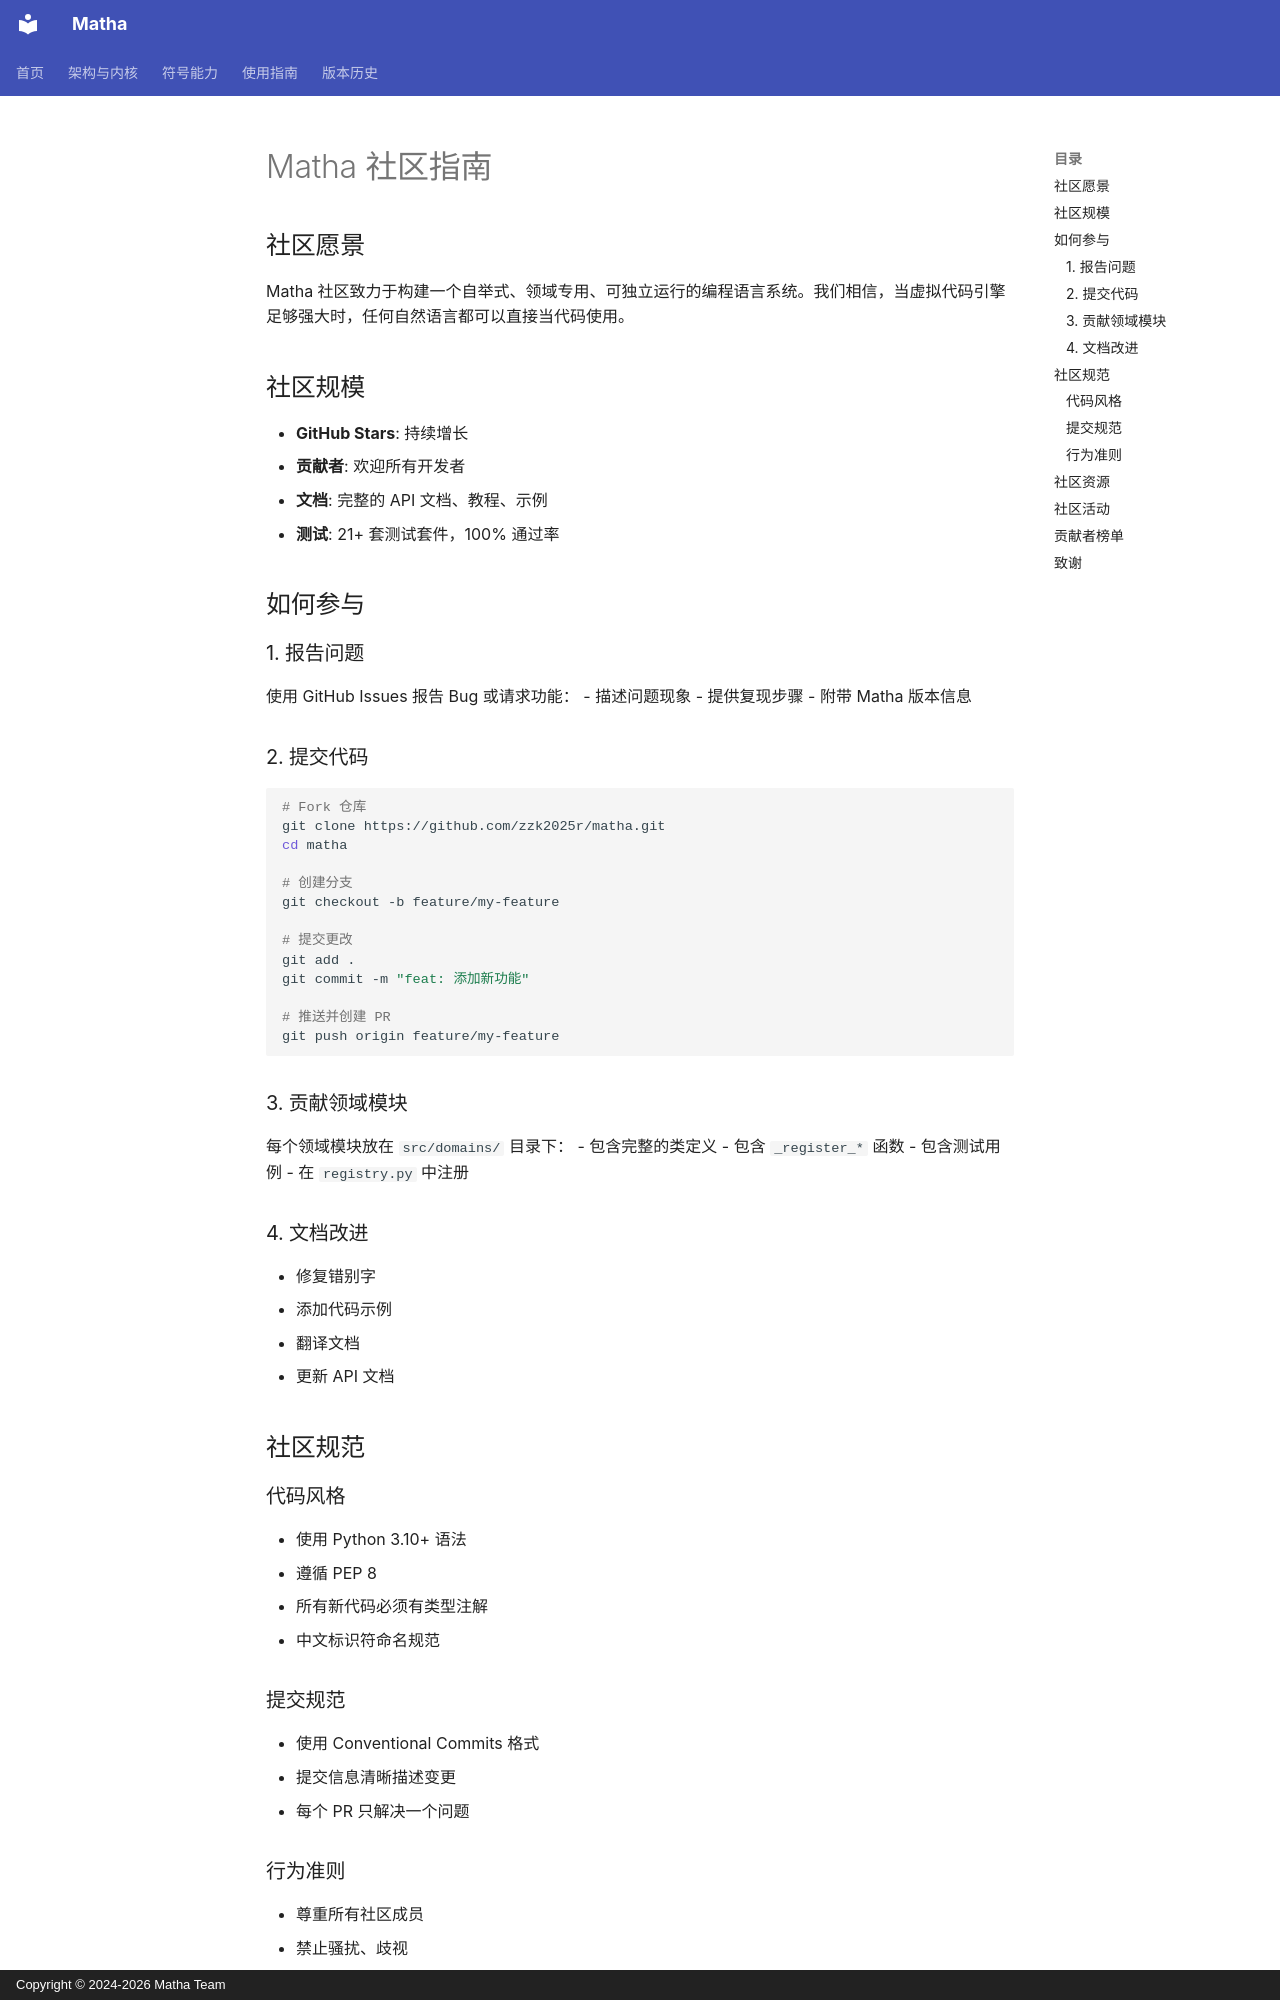

repository: zzk2025r/matha · page: community/index.html · generator: mkdocs · copyright: Copyright © 2024-2026 Matha Team

# Matha 社区指南

## 社区愿景

Matha 社区致力于构建一个自举式、领域专用、可独立运行的编程语言系统。我们相信，当虚拟代码引擎足够强大时，任何自然语言都可以直接当代码使用。

## 社区规模

- **GitHub Stars**: 持续增长
- **贡献者**: 欢迎所有开发者
- **文档**: 完整的 API 文档、教程、示例
- **测试**: 21+ 套测试套件，100% 通过率

## 如何参与

### 1. 报告问题

使用 GitHub Issues 报告 Bug 或请求功能：
- 描述问题现象
- 提供复现步骤
- 附带 Matha 版本信息

### 2. 提交代码

```bash
# Fork 仓库
git clone https://github.com/zzk2025r/matha.git
cd matha

# 创建分支
git checkout -b feature/my-feature

# 提交更改
git add .
git commit -m "feat: 添加新功能"

# 推送并创建 PR
git push origin feature/my-feature
```

### 3. 贡献领域模块

每个领域模块放在 `src/domains/` 目录下：
- 包含完整的类定义
- 包含 `_register_*` 函数
- 包含测试用例
- 在 `registry.py` 中注册

### 4. 文档改进

- 修复错别字
- 添加代码示例
- 翻译文档
- 更新 API 文档

## 社区规范

### 代码风格

- 使用 Python 3.10+ 语法
- 遵循 PEP 8
- 所有新代码必须有类型注解
- 中文标识符命名规范

### 提交规范

- 使用 Conventional Commits 格式
- 提交信息清晰描述变更
- 每个 PR 只解决一个问题

### 行为准则

- 尊重所有社区成员
- 禁止骚扰、歧视
- 建设性讨论
- 友好互助
